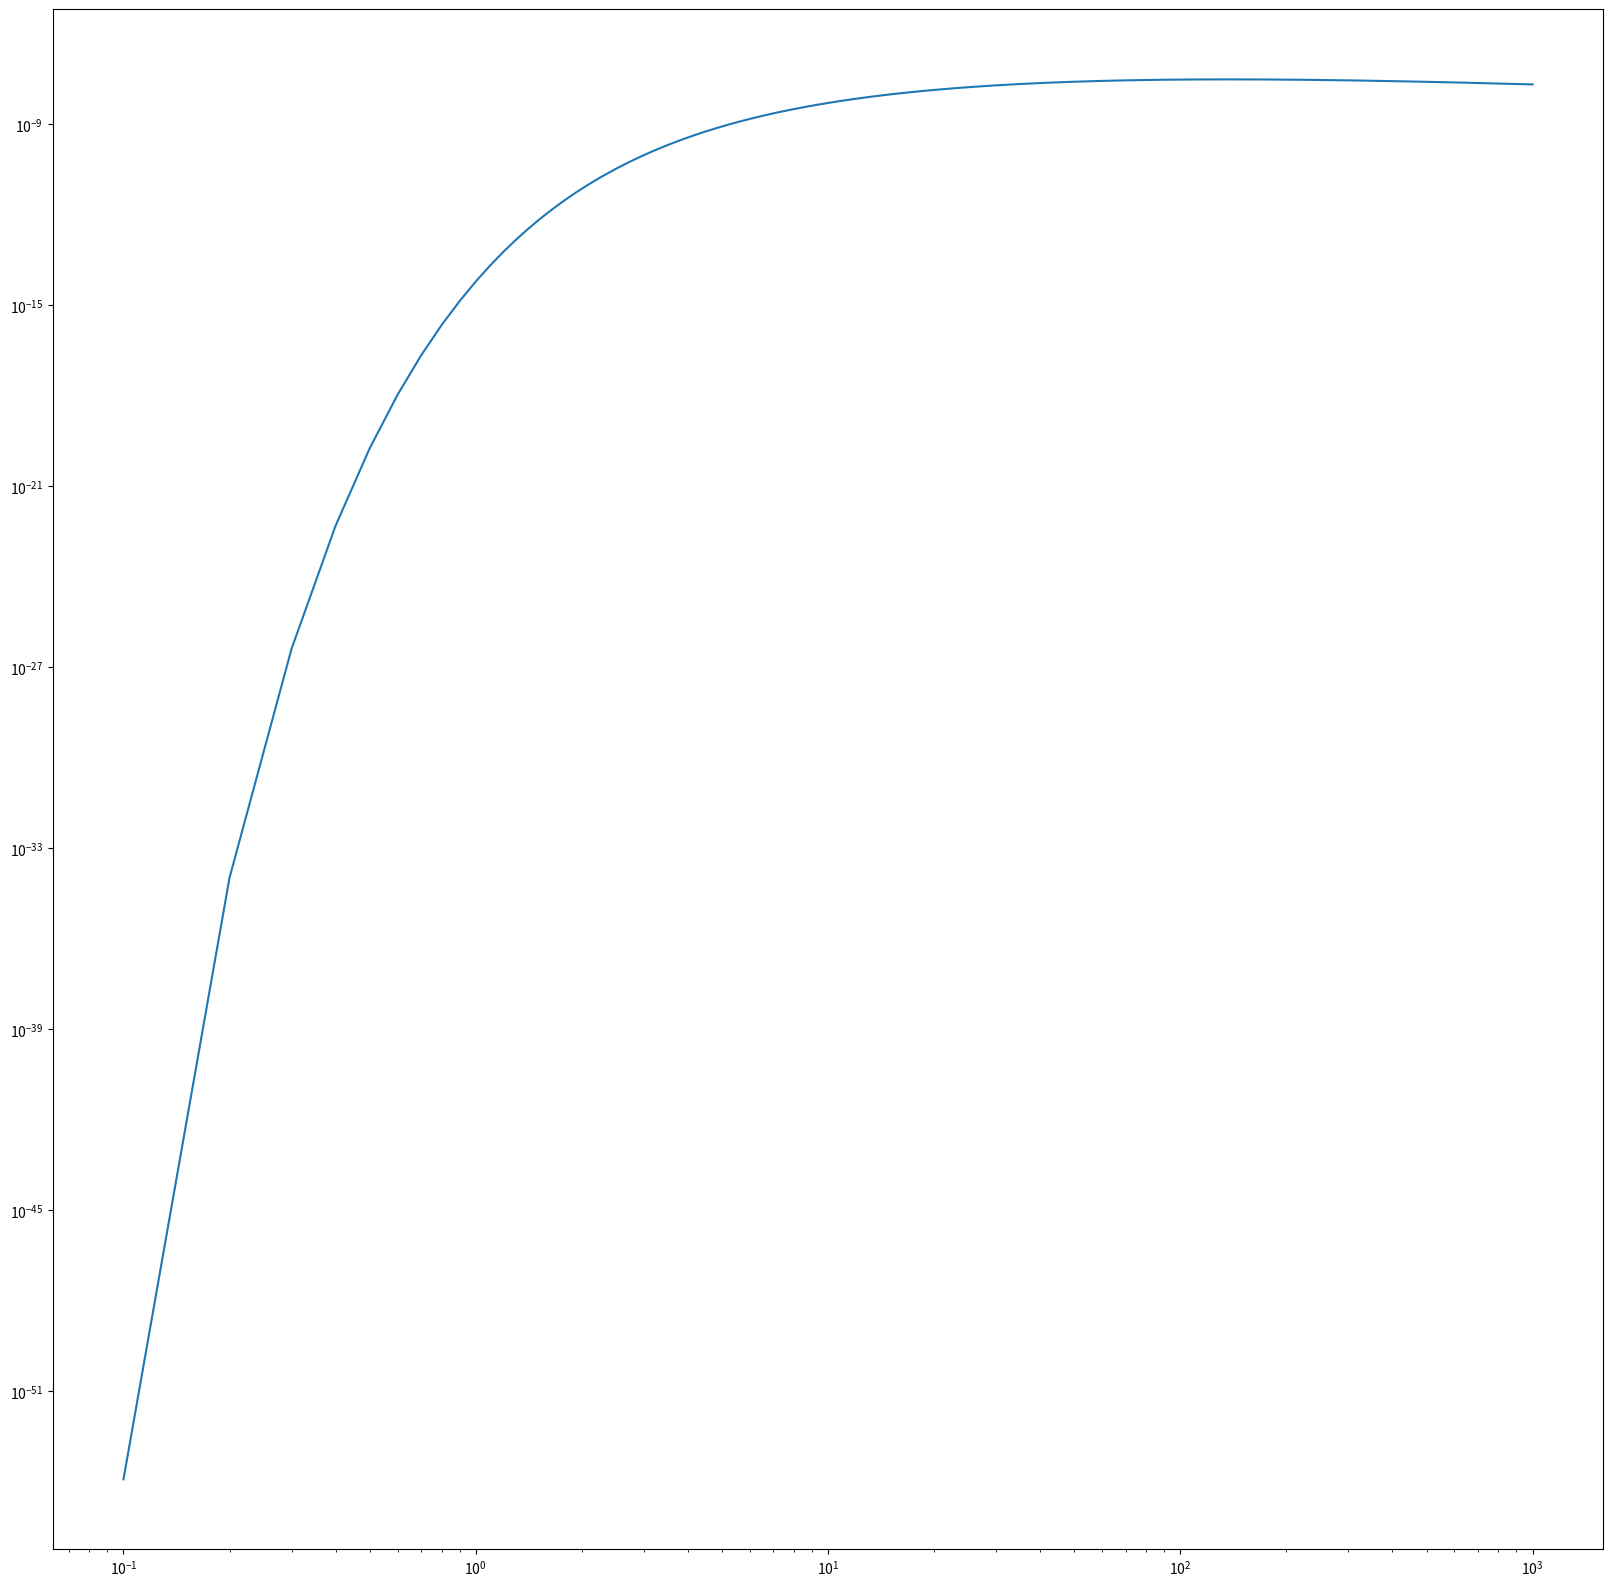

Write the Python code that produced this figure. (Note: this script raises an exception after producing the figure.)
#!/usr/bin/env python
# coding: utf-8

# In[2]:


import numpy as np
import matplotlib.pyplot as plt


# In[50]:


def Rate_coefficient(Te):
    
    ##### Rate coefficient calculation #####
    # ref. R. K. Janev, et al., Elementary Processes in Hydrogen-Helium Plasmas, Springer (1987)
    
    # H + e -> H+ + 2e, Reaction 2.1.5 E = 13.6
    k1 = np.exp(-3.271396786375e+01+1.353655609057e+01*np.log(Te)-5.739328757388e+00*(np.log(Te))**2+1.563154982022e+00*(np.log(Te))**3-2.877056004391e-01*(np.log(Te))**4+3.482559773737e-02*(np.log(Te))**5-2.631976175590e-03*(np.log(Te))**6+1.119543953861e-04*(np.log(Te))**7-2.039149852002e-06*(np.log(Te))**8)
    # H+ + e -> H + hv, Reaction 2.1.8 E = Te
    k2 = 3.92e-14*(13.6/Te)**1.5/(13.6/Te+0.35) # n = 1s
    # H2 + e -> 2H + e, Reaction 2.2.5 E = 10
    k3 = np.exp(-2.858072836568e+01+1.038543976082e+01*np.log(Te)-5.383825026583e+00*(np.log(Te))**2+1.950636494405e+00*(np.log(Te))**3-5.393666392407e-01*(np.log(Te))**4+1.006916814453e-01*(np.log(Te))**5-1.160758573972e-02*(np.log(Te))**6+7.411623859122e-04*(np.log(Te))**7-2.001369618807e-05*(np.log(Te))**8)
    # H2 + e -> H2+ + 2e, Reaction 2.2.9 E = 15.4
    k4 = np.exp(-3.568640293666e+01+1.733468989961e+01*np.log(Te)-7.767469363538e+00*(np.log(Te))**2+2.211579405415e+00*(np.log(Te))**3-4.169840174384e-01*(np.log(Te))**4+5.088289820867e-02*(np.log(Te))**5-3.832737518325e-03*(np.log(Te))**6+1.612863120371e-04*(np.log(Te))**7-2.893391904431e-06*(np.log(Te))**8)
    # H2 + e -> H+ + H + 2e, Reaction 2.2.10 E = 18
    k5 = np.exp(-3.834597006782e+01+1.426322356722e+01*np.log(Te)-5.826468569506e+00*(np.log(Te))**2+1.727940947913e+00*(np.log(Te))**3-3.598120866343e-01*(np.log(Te))**4+4.822199350494e-02*(np.log(Te))**5-3.909402993006e-03*(np.log(Te))**6+1.738776657690e-04*(np.log(Te))**7-3.252844486351e-06*(np.log(Te))**8)
    # H2+ + e -> 2H+ + 2e, Reaction 2.2.11 E = 15.5
    k6 = np.exp(-3.746192301092e+01+1.559355031108e+01*np.log(Te)-6.693238367093e+00*(np.log(Te))**2+1.981700292134e+00*(np.log(Te))**3-4.044820889297e-01*(np.log(Te))**4+5.352391623039e-02*(np.log(Te))**5-4.317451841436e-03*(np.log(Te))**6+1.918499873454e-04*(np.log(Te))**7-3.591779705419e-06*(np.log(Te))**8)
    # H2+ + e -> H+ + H + e, Reaction 2.2.12 E = 10.5
    k7 = np.exp(-1.781416067709e+01+2.277799785711e+00*np.log(Te)-1.266868411626e+00*(np.log(Te))**2+4.296170447419e-01*(np.log(Te))**3-9.609908013189e-02*(np.log(Te))**4+1.387958040699e-02*(np.log(Te))**5-1.231349039470e-03*(np.log(Te))**6+6.042383126281e-05*(np.log(Te))**7-1.247521040900e-06*(np.log(Te))**8)
    # H2+ + e -> 2H, Reaction 2.2.14 E = Te
    k8 = np.exp(-1.670435653561e+01-6.035644995682e-01*np.log(Te)-1.942745783445e-08*(np.log(Te))**2-2.005952284492e-07*(np.log(Te))**3+2.962996104431e-08*(np.log(Te))**4+2.134293274971e-08*(np.log(Te))**5-6.353973401838e-09*(np.log(Te))**6+6.152557460831e-10*(np.log(Te))**7-2.025361858319e-11*(np.log(Te))**8)
    # H3+ + e -> H2 + H, Reaction 2.2.15 E = Te
    k9 = np.exp(-1.700270758355e+01-4.050073042947e-01*np.log(Te)+1.018733477232e-08*(np.log(Te))**2-1.695586285687e-08*(np.log(Te))**3+1.564311217508e-10*(np.log(Te))**4+1.979725412288e-09*(np.log(Te))**5-4.395545994733e-10*(np.log(Te))**6+3.584926377078e-11*(np.log(Te))**7-1.024189019465e-12*(np.log(Te))**8)
    # H3+ + e -> H+ + 2H + e, Reaction 2.2.16 E = 14
    k10 = np.exp(-3.078408636631e+01+1.509421488513e+01*np.log(Te)-7.349167207324e+00*(np.log(Te))**2+2.320966107642e+00*(np.log(Te))**3-4.818077551719e-01*(np.log(Te))**4+6.389229162737e-02*(np.log(Te))**5-5.161880953089e-03*(np.log(Te))**6+2.303985092606e-04*(np.log(Te))**7-4.344846146197e-06*(np.log(Te))**8)
    # H2+ + H2 -> H3+ + H, Reaction 4.3.3 E = 0
    k11 = 2.1e-9  #for 0.3eV Hydrogen atom
    # H(1s) + e -> H(2p) + e, Reaction 2.1.1 E = 10.2 
    k12 = np.exp(-4.991816994666e+02+6.320402753550e+02*np.log(Te)-3.652213752597e+02*(np.log(Te))**2+1.165699645892e+02*(np.log(Te))**3-2.250557133404e+01 *(np.log(Te))**4+2.695101794905e+00*(np.log(Te))**5-1.958839549072e-01*(np.log(Te))**6+7.917154881015e-03*(np.log(Te))**7-1.365267533573e-04*(np.log(Te))**8)
    # H(1s) + e -> H(2s) + e, Reaction 2.1.2 E = 10.2
    k13 = np.exp(-1.773223143614e+03+2.868021256119e+03*np.log(Te)-2.019174875577e+03*(np.log(Te))**2+7.913558639288e+02*(np.log(Te))**3-1.890880793711e+02*(np.log(Te))**4+2.824418882926e+01*(np.log(Te))**5-2.579116350676e+00*(np.log(Te))**6+1.318146425812e-01*(np.log(Te))**7-2.890652428531e-03*(np.log(Te))**8)
    # H2 + e -> H2 + e, Reaction 2,2,2 E = 12.1
    k14 = np.exp(-4.293519441750e+02+5.112210939087e+02*np.log(Te)- 2.848127939455e+02*(np.log(Te))**2+8.831033879636e+01*(np.log(Te))**3-1.665959177505e+01*(np.log(Te))**4+1.957960915869e+00*(np.log(Te))**5-1.401282416514e-01*(np.log(Te))**6+5.591134833381e-03*(np.log(Te))**7-9.537010324465e-05*(np.log(Te))**8)
    
    return k1,k2,k3,k4,k5,k6,k7,k8,k9,k10,k11*np.ones((len(Te))),k12,k13,k14


# In[51]:


NumReaction = 14
Te = np.arange(1e-1,1e3,1e-1)
name_list = []
for i in range(NumReaction):
    name_list.append('k'+ str(i+1))


# In[53]:


plt.figure(figsize=(20,20))
for i in range(NumReaction):
    plt.plot(Te,Rate_coefficient(Te)[i])
    plt.xscale('log')
    plt.yscale('log')
    plt.grid(b=True)
    plt.ylim(1e-12)
    plt.legend(name_list)
plt.show()


# In[ ]:




